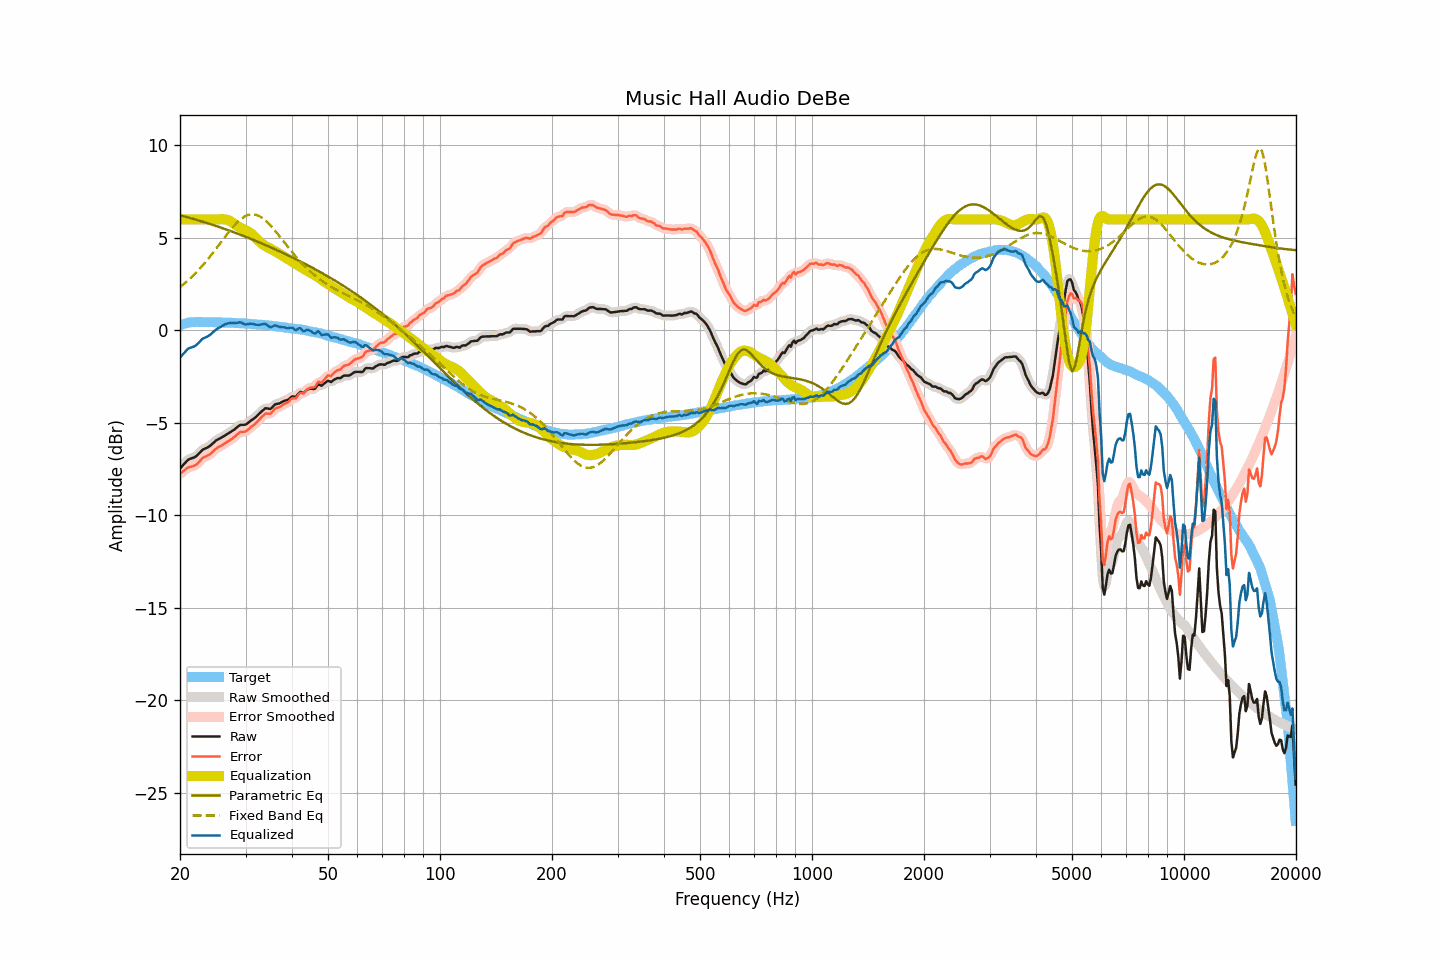

Values plotted in this chart, from the file beside it:
frequency, raw, smoothed, error, error_smoothed, equalization, parametric_eq, fixed_band_eq, equalized_raw, equalized_smoothed, target
20.00, -7.47, -7.48, -7.75, -7.76, 6.00, 6.22, 2.34, -1.47, -1.48, 0.28
20.20, -7.37, -7.37, -7.68, -7.68, 6.00, 6.20, 2.41, -1.37, -1.37, 0.31
20.40, -7.27, -7.27, -7.61, -7.61, 6.00, 6.18, 2.48, -1.27, -1.27, 0.34
20.61, -7.18, -7.17, -7.54, -7.54, 6.00, 6.16, 2.56, -1.18, -1.17, 0.36
20.81, -7.08, -7.08, -7.47, -7.47, 6.00, 6.13, 2.63, -1.08, -1.08, 0.39
21.02, -6.99, -7.01, -7.41, -7.42, 6.00, 6.11, 2.71, -0.99, -1.01, 0.42
21.23, -6.95, -6.95, -7.38, -7.38, 6.00, 6.08, 2.79, -0.95, -0.95, 0.43
21.44, -6.92, -6.92, -7.36, -7.36, 6.00, 6.06, 2.87, -0.92, -0.92, 0.44
21.66, -6.89, -6.89, -7.34, -7.34, 6.00, 6.03, 2.95, -0.89, -0.89, 0.45
21.87, -6.86, -6.85, -7.31, -7.31, 6.00, 6.01, 3.04, -0.86, -0.85, 0.45
22.09, -6.80, -6.80, -7.26, -7.25, 6.00, 5.98, 3.12, -0.80, -0.80, 0.46
22.31, -6.72, -6.72, -7.18, -7.18, 6.00, 5.96, 3.22, -0.72, -0.72, 0.46
22.54, -6.63, -6.63, -7.09, -7.09, 6.00, 5.93, 3.31, -0.63, -0.63, 0.46
22.76, -6.54, -6.54, -7.00, -6.99, 6.00, 5.91, 3.41, -0.54, -0.54, 0.46
22.99, -6.45, -6.47, -6.90, -6.91, 6.00, 5.88, 3.50, -0.45, -0.47, 0.44
23.22, -6.41, -6.41, -6.86, -6.85, 6.00, 5.85, 3.60, -0.41, -0.41, 0.44
23.45, -6.37, -6.37, -6.81, -6.81, 6.00, 5.83, 3.71, -0.37, -0.37, 0.44
23.69, -6.33, -6.33, -6.77, -6.77, 6.00, 5.80, 3.81, -0.33, -0.33, 0.44
23.92, -6.28, -6.28, -6.72, -6.73, 6.00, 5.77, 3.92, -0.28, -0.28, 0.44
24.16, -6.22, -6.22, -6.67, -6.66, 6.00, 5.74, 4.03, -0.22, -0.22, 0.45
24.40, -6.14, -6.14, -6.59, -6.59, 6.00, 5.71, 4.14, -0.14, -0.14, 0.45
24.65, -6.06, -6.06, -6.50, -6.50, 6.00, 5.69, 4.25, -0.06, -0.06, 0.44
24.89, -5.98, -5.99, -6.42, -6.42, 6.00, 5.66, 4.36, 0.02, 0.01, 0.44
25.14, -5.92, -5.92, -6.36, -6.36, 6.00, 5.63, 4.48, 0.08, 0.08, 0.44
25.39, -5.87, -5.87, -6.31, -6.31, 6.00, 5.60, 4.59, 0.13, 0.13, 0.44
25.65, -5.83, -5.83, -6.27, -6.26, 6.01, 5.57, 4.71, 0.18, 0.18, 0.44
25.91, -5.78, -5.78, -6.21, -6.21, 6.01, 5.54, 4.82, 0.23, 0.23, 0.42
26.16, -5.73, -5.73, -6.15, -6.15, 6.01, 5.51, 4.94, 0.28, 0.28, 0.42
26.43, -5.67, -5.68, -6.09, -6.10, 6.00, 5.48, 5.05, 0.33, 0.32, 0.42
26.69, -5.62, -5.62, -6.04, -6.04, 5.98, 5.45, 5.17, 0.36, 0.36, 0.42
26.96, -5.57, -5.57, -5.99, -5.99, 5.96, 5.42, 5.28, 0.38, 0.39, 0.42
27.23, -5.51, -5.51, -5.93, -5.93, 5.92, 5.38, 5.39, 0.40, 0.40, 0.42
27.50, -5.46, -5.46, -5.88, -5.88, 5.86, 5.35, 5.49, 0.40, 0.40, 0.42
27.77, -5.40, -5.40, -5.81, -5.81, 5.80, 5.32, 5.59, 0.40, 0.40, 0.41
28.05, -5.35, -5.34, -5.75, -5.74, 5.74, 5.29, 5.69, 0.39, 0.40, 0.40
28.33, -5.27, -5.27, -5.66, -5.67, 5.68, 5.26, 5.78, 0.41, 0.41, 0.39
28.62, -5.20, -5.20, -5.59, -5.59, 5.62, 5.22, 5.87, 0.42, 0.42, 0.39
28.90, -5.13, -5.14, -5.52, -5.53, 5.57, 5.19, 5.95, 0.44, 0.43, 0.39
29.19, -5.10, -5.11, -5.48, -5.49, 5.53, 5.16, 6.03, 0.43, 0.42, 0.38
29.48, -5.10, -5.10, -5.49, -5.48, 5.48, 5.12, 6.09, 0.38, 0.38, 0.39
29.78, -5.10, -5.10, -5.48, -5.47, 5.44, 5.09, 6.15, 0.34, 0.35, 0.37
30.08, -5.08, -5.07, -5.45, -5.44, 5.40, 5.05, 6.19, 0.32, 0.33, 0.37
30.38, -5.02, -5.02, -5.38, -5.38, 5.36, 5.02, 6.23, 0.34, 0.34, 0.36
30.68, -4.95, -4.96, -5.31, -5.31, 5.31, 4.99, 6.25, 0.36, 0.35, 0.36
30.99, -4.88, -4.89, -5.23, -5.24, 5.25, 4.95, 6.27, 0.37, 0.36, 0.35
31.30, -4.82, -4.82, -5.17, -5.17, 5.18, 4.91, 6.27, 0.36, 0.35, 0.34
31.61, -4.76, -4.76, -5.10, -5.10, 5.10, 4.88, 6.27, 0.33, 0.34, 0.34
31.93, -4.69, -4.69, -5.02, -5.02, 5.01, 4.84, 6.25, 0.31, 0.32, 0.33
32.24, -4.61, -4.61, -4.93, -4.93, 4.91, 4.81, 6.23, 0.30, 0.30, 0.32
32.57, -4.53, -4.53, -4.85, -4.84, 4.83, 4.77, 6.19, 0.30, 0.30, 0.31
32.89, -4.44, -4.44, -4.75, -4.75, 4.75, 4.73, 6.15, 0.31, 0.31, 0.31
33.22, -4.36, -4.36, -4.66, -4.66, 4.68, 4.70, 6.09, 0.32, 0.33, 0.30
33.55, -4.29, -4.28, -4.59, -4.58, 4.62, 4.66, 6.03, 0.33, 0.34, 0.30
33.89, -4.21, -4.23, -4.50, -4.52, 4.57, 4.62, 5.96, 0.36, 0.34, 0.28
34.23, -4.21, -4.22, -4.49, -4.50, 4.52, 4.58, 5.88, 0.31, 0.30, 0.28
34.57, -4.23, -4.23, -4.50, -4.50, 4.47, 4.55, 5.79, 0.24, 0.24, 0.27
34.92, -4.25, -4.23, -4.51, -4.49, 4.42, 4.51, 5.70, 0.17, 0.20, 0.25
35.27, -4.19, -4.18, -4.44, -4.43, 4.38, 4.47, 5.61, 0.19, 0.20, 0.25
35.62, -4.10, -4.11, -4.34, -4.34, 4.34, 4.43, 5.51, 0.23, 0.23, 0.24
35.97, -4.01, -4.03, -4.23, -4.26, 4.29, 4.39, 5.40, 0.28, 0.26, 0.22
... 635 more rows
